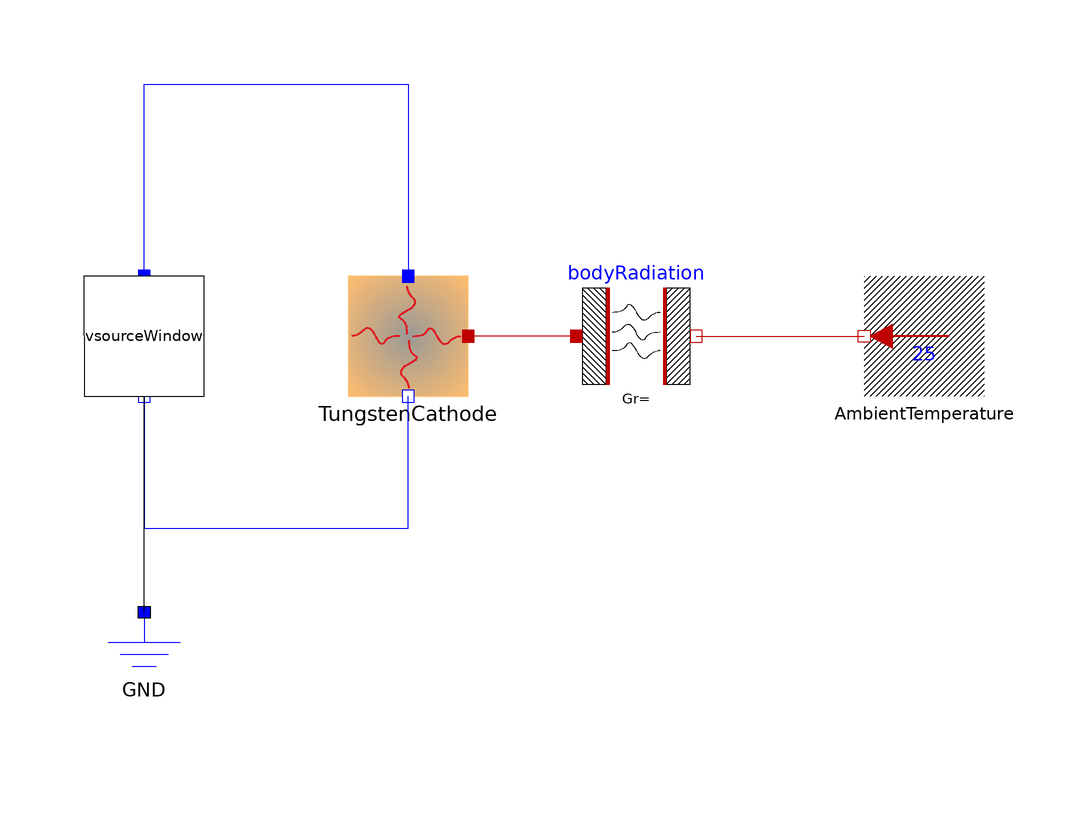

The Modelica model whose source follows is shown above as a component diagram (icons at their Placement, wires along their Line points).

model CathodeSensing
  Objects.Beam.Cathode TungstenCathode annotation(
    Placement(transformation(origin = {-34, 0}, extent = {{-10, -10}, {10, 10}})));
  Objects.Electrical.VsourceWindow vsourceWindow(Vdc = 3.5, t_Start = 0, t_End = 10000, V_offset = 0)  annotation(
    Placement(transformation(origin = {-78, 0}, extent = {{-10, -10}, {10, 10}}, rotation = -90)));
  Objects.Electrical.Ground GND annotation(
    Placement(transformation(origin = {-78, -56}, extent = {{-10, -10}, {10, 10}})));
  Objects.Thermal.BodyRadiation bodyRadiation annotation(
    Placement(transformation(origin = {4, 0}, extent = {{-10, -10}, {10, 10}})));
  Objects.Thermal.FixedTemperature AmbientTemperature(T = 25)  annotation(
    Placement(transformation(origin = {52, 0}, extent = {{10, -10}, {-10, 10}}, rotation = -0)));
equation
  connect(vsourceWindow.p, TungstenCathode.p) annotation(
    Line(points = {{-78, 10}, {-78, 42}, {-34, 42}, {-34, 10}}, color = {0, 0, 255}));
  connect(vsourceWindow.n, TungstenCathode.n) annotation(
    Line(points = {{-78, -10}, {-78, -32}, {-34, -32}, {-34, -10}}, color = {0, 0, 255}));
  connect(GND.gnd, vsourceWindow.n) annotation(
    Line(points = {{-78, -46}, {-78, -10}}));
  connect(bodyRadiation.port_2, AmbientTemperature.port) annotation(
    Line(points = {{14, 0}, {42, 0}}, color = {191, 0, 0}));
  connect(bodyRadiation.port_1, TungstenCathode.port_a) annotation(
    Line(points = {{-6, 0}, {-24, 0}}, color = {191, 0, 0}));
annotation(
    experiment(StartTime = 0, StopTime = 10000, Tolerance = 1e-06, Interval = 2));
end CathodeSensing;